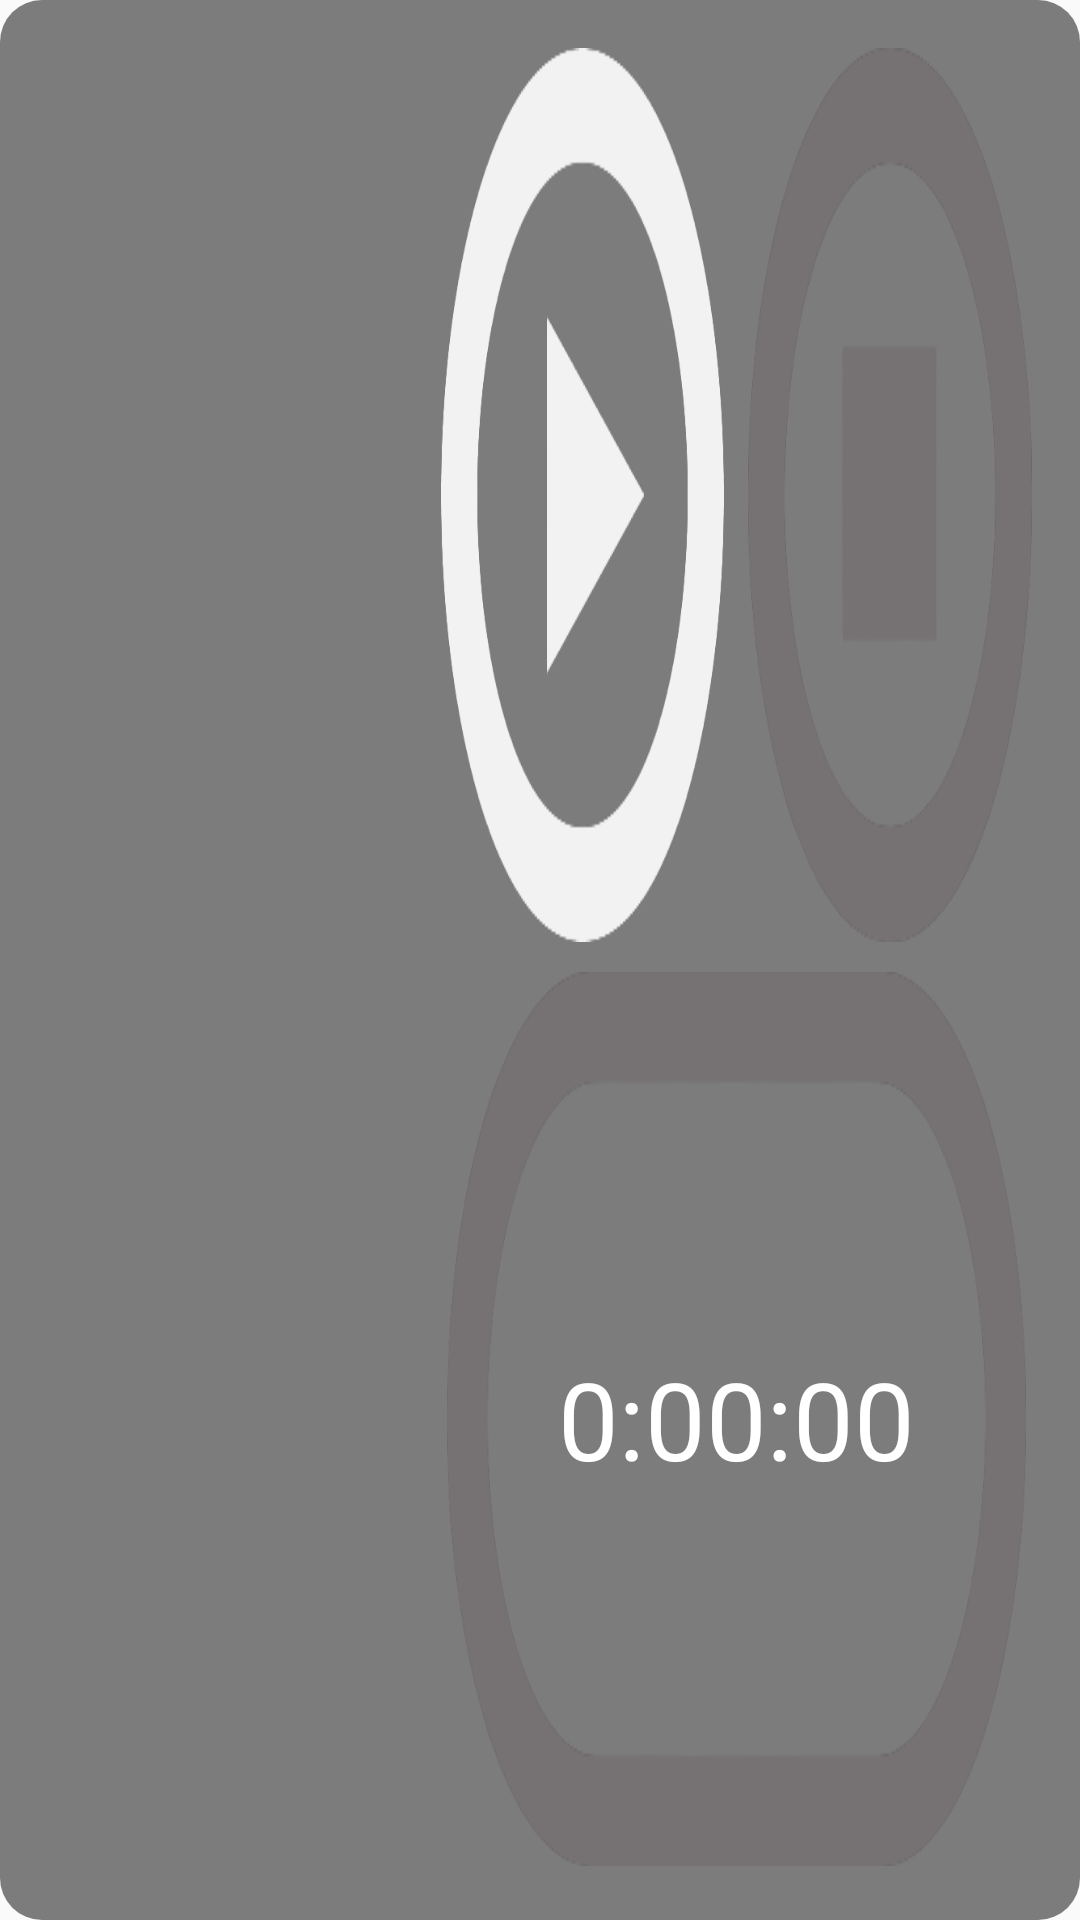

Write the Android layout XML for this screen, with the resource values it uses.
<!-- AndroidManifest.xml: application theme AppTheme -->
<!-- res/layout/stop_watch.xml -->
<LinearLayout xmlns:android="http://schemas.android.com/apk/res/android"
    android:layout_width="match_parent"
    android:layout_height="match_parent"
    android:background="@drawable/background_idog_widget"
    android:visibility="visible"
    android:orientation="horizontal"
    android:padding="16dp">

    
    <ImageView
        android:id="@+id/profile"
        android:layout_width="0dp"
        android:layout_height="match_parent"
        android:layout_weight="2"
        android:src="@drawable/vaccine_icon"
        android:adjustViewBounds="true"
        android:scaleType="centerInside"
        />


    
    <LinearLayout
        android:layout_width="0dp"
        android:layout_height="match_parent"
        android:layout_weight="3"
        android:orientation="vertical"
        android:gravity="center">

        
        <LinearLayout
            android:layout_width="match_parent"
            android:layout_height="0dp"
            android:layout_weight="1"
            android:gravity="center"
            android:orientation="horizontal"
            android:layout_marginBottom="8dp">

            
            <Button
                android:id="@+id/playButton"
                android:layout_width="0dp"
                android:layout_height="wrap_content"
                android:layout_weight="1"
                android:background="@drawable/possible_play"
                android:layout_marginRight="4dp" />
            <Button
                android:id="@+id/stopButton"
                android:layout_width="0dp"
                android:layout_height="wrap_content"
                android:layout_weight="1"
                android:background="@drawable/possible_stop"
                android:layout_marginRight="4dp"
                android:visibility="gone"/>
            <Button
                android:id="@+id/resetButton"
                android:layout_width="0dp"
                android:layout_height="wrap_content"
                android:layout_weight="1"
                android:background="@drawable/impossible_stop"
                android:layout_marginLeft="4dp" />

        </LinearLayout>

        
        <TextView
            android:id="@+id/timer"
            android:layout_width="wrap_content"
            android:layout_height="0dp"
            android:layout_weight="1"
            android:background="@drawable/background_timer"
            android:gravity="center"
            android:text="0:00:00"
            android:textColor="@android:color/white"
            android:textSize="36sp"
            android:layout_margin="2dp"/>

    </LinearLayout>
</LinearLayout>
<!-- resources referenced by this layout -->
<resources>
  <!-- drawable background_idog_widget (drawable) -->
  <?xml version="1.0" encoding="utf-8"?>
  
  <shape xmlns:android="http://schemas.android.com/apk/res/android"
      android:shape="rectangle"
      >
      <solid android:color="#80000000"/>
      <corners android:radius="14dp"/>
  
  </shape>
  <!-- drawable background_timer: png bitmap (drawable, 21113 bytes) -->
  <!-- drawable impossible_stop: png bitmap (drawable, 18251 bytes) -->
  <!-- drawable possible_play: png bitmap (drawable, 18189 bytes) -->
  <!-- drawable possible_stop: png bitmap (drawable, 16425 bytes) -->
  <style name="AppTheme" parent="Theme.AppCompat.Light.NoActionBar">
          <item name="android:textColor">@android:color/black</item>
          <item name="android:editTextStyle">@style/ResetEditText</item>
          <item name="android:editTextBackground">@drawable/rn_edit_text_material</item>
          <item name="colorPrimary">@color/colorPrimary</item>
          <item name="colorPrimaryDark">@color/colorPrimaryDark</item>
      </style>
  <style name="ResetEditText" parent="@android:style/Widget.EditText">
          <item name="android:padding">0dp</item>
          <item name="android:textColorHint">#c8c8c8</item>
          <item name="android:textColor">@android:color/black</item>
      </style>
  <color name="colorPrimary">#023c69</color>
  <color name="colorPrimaryDark">#ffffff</color>
</resources>
